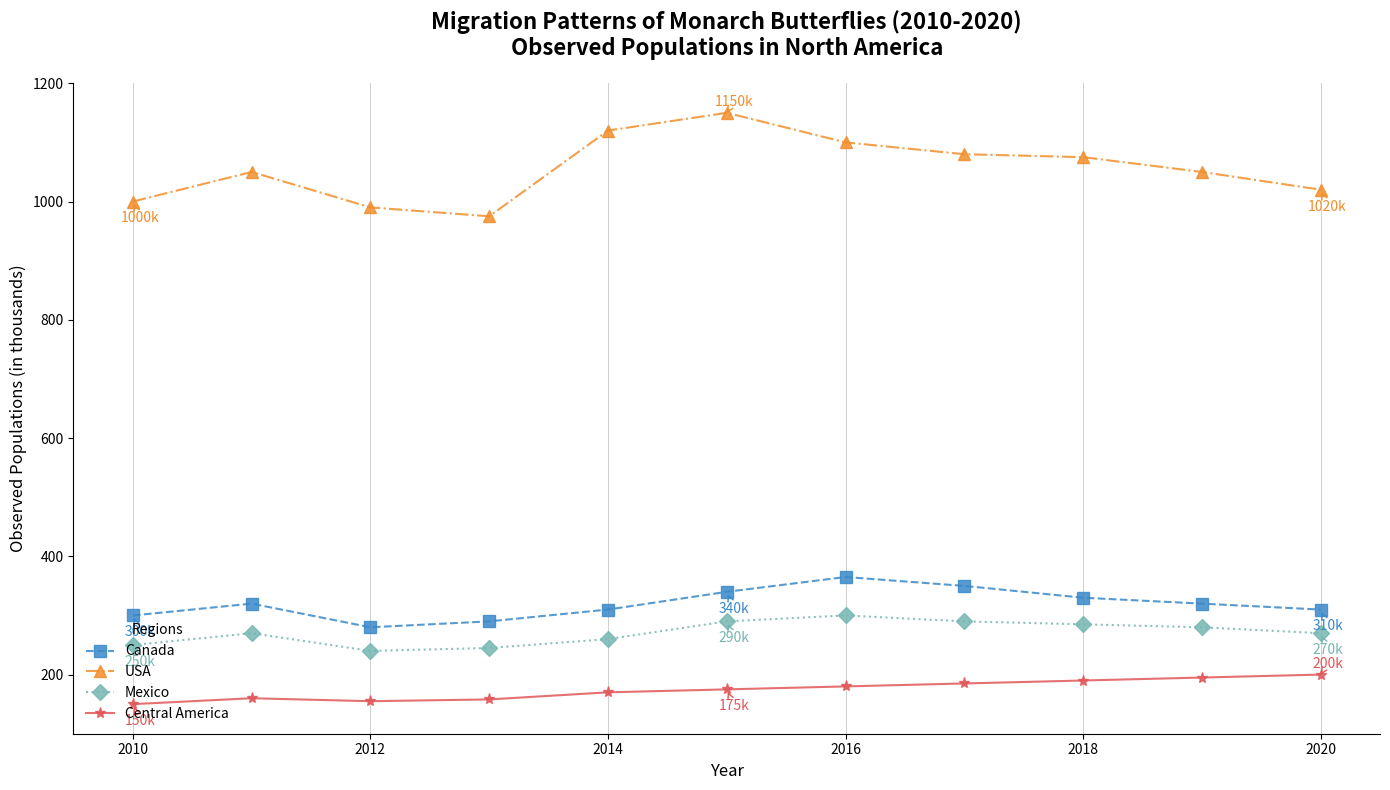

The script that saved this image:
import matplotlib.pyplot as plt
import numpy as np

years = np.arange(2010, 2021)
populations = {
    'Canada': [300, 320, 280, 290, 310, 340, 365, 350, 330, 320, 310],
    'USA': [1000, 1050, 990, 975, 1120, 1150, 1100, 1080, 1075, 1050, 1020],
    'Mexico': [250, 270, 240, 245, 260, 290, 300, 290, 285, 280, 270],
    'Central America': [150, 160, 155, 158, 170, 175, 180, 185, 190, 195, 200]
}

plt.figure(figsize=(14, 8))

markers = ['s', '^', 'D', '*']
line_styles = ['--', '-.', ':', '-']
colors = ['#3a89c9', '#f28e2b', '#76b7b2', '#e15759']

for (region, pops), color, marker, style in zip(populations.items(), colors, markers, line_styles):
    plt.plot(years, pops, linestyle=style, marker=marker, label=region, color=color, linewidth=1.5, markersize=8, alpha=0.85)
    
    midpoint_index = len(years) // 2
    key_points = [(years[0], pops[0]), (years[midpoint_index], pops[midpoint_index]), (years[-1], pops[-1])]
    for (year, pop) in key_points:
        plt.annotate(f'{pop}k', xy=(year, pop), xytext=(5, -15 if pop < max(pops) else 5), 
                     textcoords='offset points', arrowprops=dict(arrowstyle='->', color=color), 
                     fontsize=10, color=color, ha='center')

plt.title('Migration Patterns of Monarch Butterflies (2010-2020)\nObserved Populations in North America', 
          fontsize=16, fontweight='bold', pad=20)
plt.xlabel('Year', fontsize=12)
plt.ylabel('Observed Populations (in thousands)', fontsize=12)

plt.legend(title='Regions', loc='lower left', fontsize=10, frameon=False)
plt.grid(True, which='major', axis='x', linestyle='-', linewidth=0.7, alpha=0.6)
plt.gca().spines['top'].set_visible(False)
plt.gca().spines['right'].set_visible(False)

plt.tight_layout()
plt.show()
